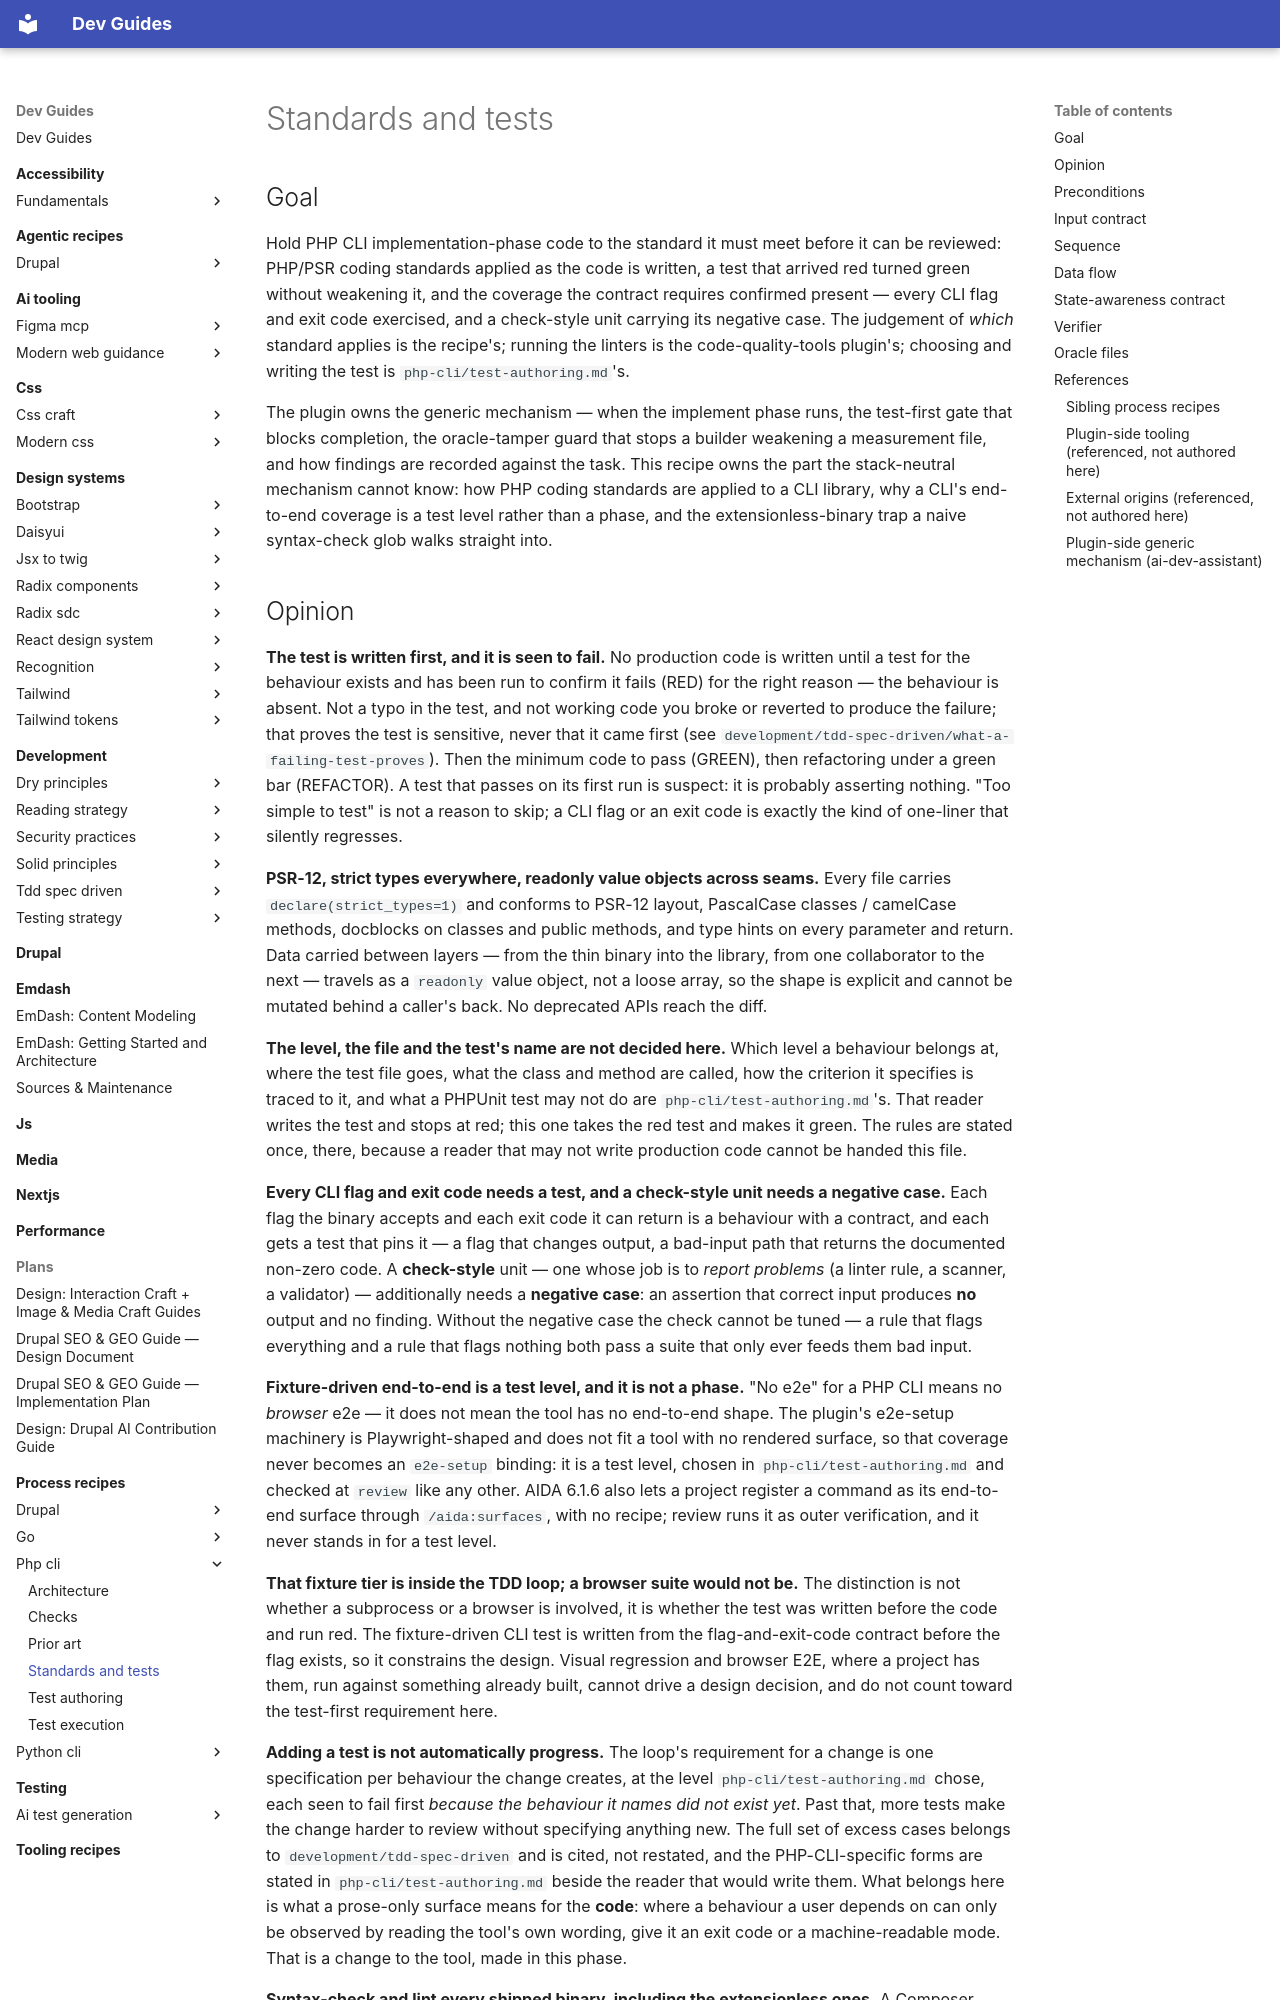

repository: camoa/dev-guides · page: process-recipes/php-cli/standards-and-tests/index.html · generator: mkdocs

---
# Routing block — an orchestrator reads to here and decides.
name: php_cli_implement_standards_and_tests
capability: implement
description: Use when a PHP CLI project (a Composer library or application whose interface is one or more CLI binaries) enters the implementation phase holding a test that already fails, and must turn it green under PHP/PSR standards — applies PSR-12 with declare(strict_types=1) and readonly value objects, confirms every CLI flag and exit code the change touches is covered, and syntax-checks every shipped binary including extensionless ones. Which level the test sits at and how it is written belong to the test-authoring recipe; linter execution is deferred to the code-quality-tools plugin.
# Metadata — read only after a match.
label: PHP CLI standards and tests
recipe_schema_version: 1.0.0
version: 0.6.1
# Machine-readable dependency declaration (recipe-loader resolves these
# without parsing prose). The test-mutability rule is stack-neutral: it is
# cited here, never restated per framework.
requires_guides:
  - development/tdd-spec-driven
# Process-recipe routing keys, enforced by validate_recipes.py for any recipe
# under docs/process-recipes/. `capability` above doubles as the phase (the
# lifecycle moment the orchestrator resolves on); there is no separate
# applies_to_phase. `framework` is the second routing dimension.
recipe_class: process
framework: php-cli
assumes:
  - composer
  - phpunit
authors:
  - name: camoa
license: GPL-2.0-or-later
---

## Goal

Hold PHP CLI implementation-phase code to the standard it must meet before it can be reviewed: PHP/PSR coding standards applied as the code is written, a test that arrived red turned green without weakening it, and the coverage the contract requires confirmed present — every CLI flag and exit code exercised, and a check-style unit carrying its negative case. The judgement of *which* standard applies is the recipe's; running the linters is the code-quality-tools plugin's; choosing and writing the test is `php-cli/test-authoring.md`'s.

The plugin owns the generic mechanism — when the implement phase runs, the test-first gate that blocks completion, the oracle-tamper guard that stops a builder weakening a measurement file, and how findings are recorded against the task. This recipe owns the part the stack-neutral mechanism cannot know: how PHP coding standards are applied to a CLI library, why a CLI's end-to-end coverage is a test level rather than a phase, and the extensionless-binary trap a naive syntax-check glob walks straight into.
